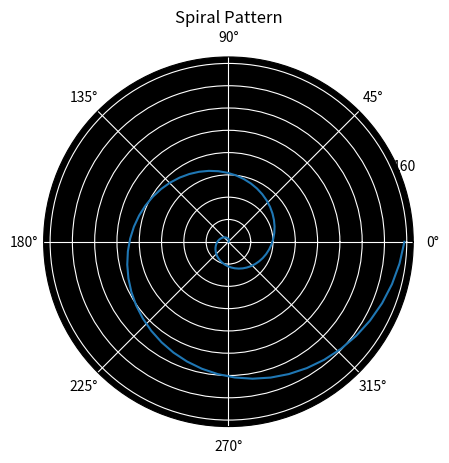

This chart was generated by the following Python code:
import numpy as np
import matplotlib.pyplot as plt

# 角度の範囲を定義
theta = np.linspace(0, 4 * np.pi, 100)

# 螺旋の半径
r = theta**2

# 極座標におけるグラフの作成
fig, ax = plt.subplots(subplot_kw={'projection': 'polar'})
ax.plot(theta, r)

# グラフの装飾
ax.set_title("Spiral Pattern")
ax.set_facecolor('black')  # 背景色を黒に
ax.grid(True, color='white')  # グリッド線を白色に

plt.show()